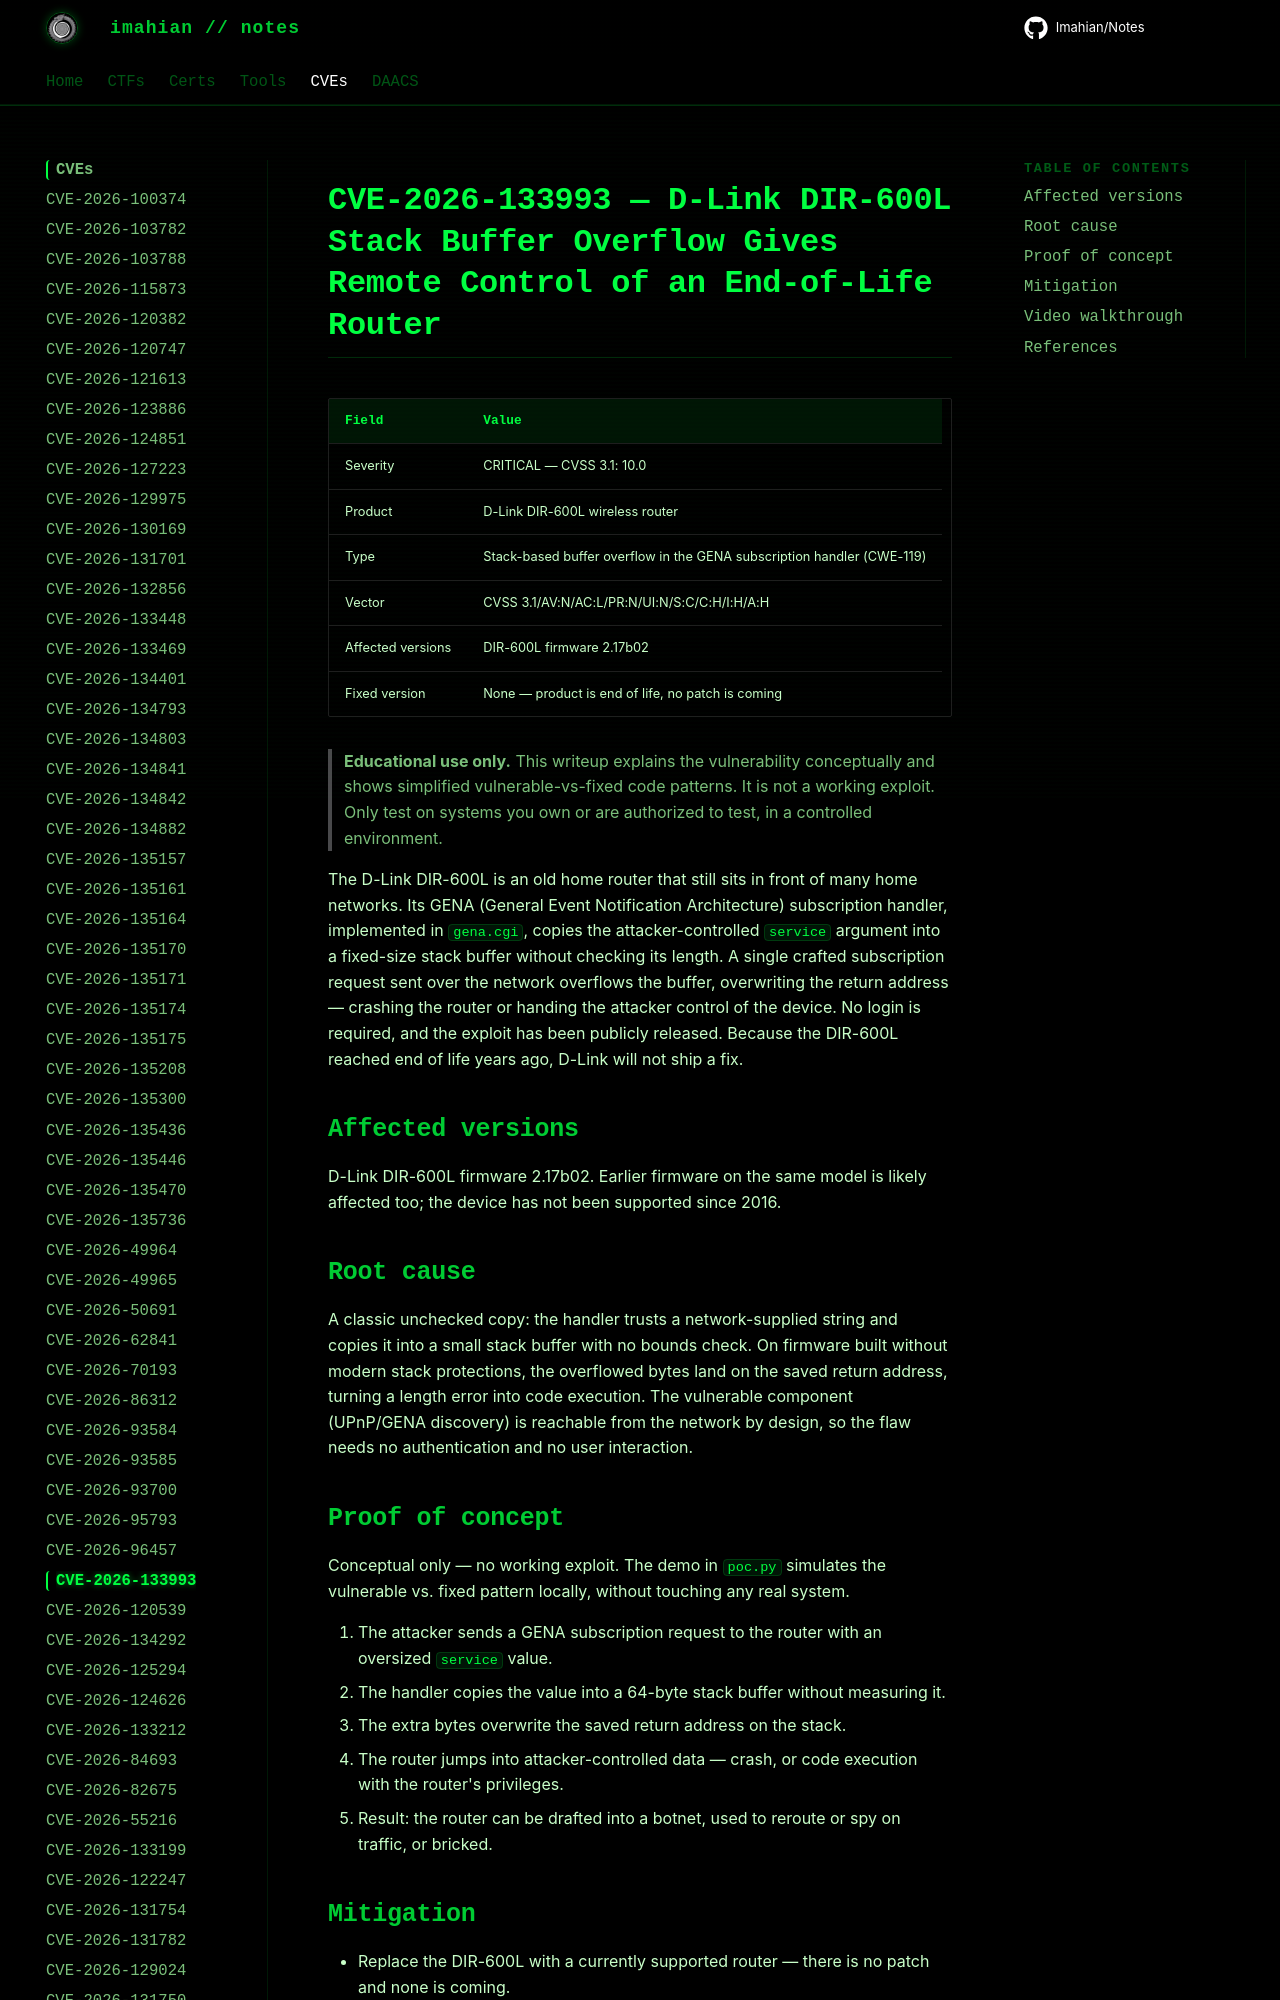

repository: Imahian/Notes · page: CVEs/CVE-2026-133993/index.html · generator: mkdocs

# CVE-2026-133993 — D-Link DIR-600L Stack Buffer Overflow Gives Remote Control of an End-of-Life Router

| Field | Value |
|---|---|
| Severity | CRITICAL — CVSS 3.1: 10.0 |
| Product | D-Link DIR-600L wireless router |
| Type | Stack-based buffer overflow in the GENA subscriptio
